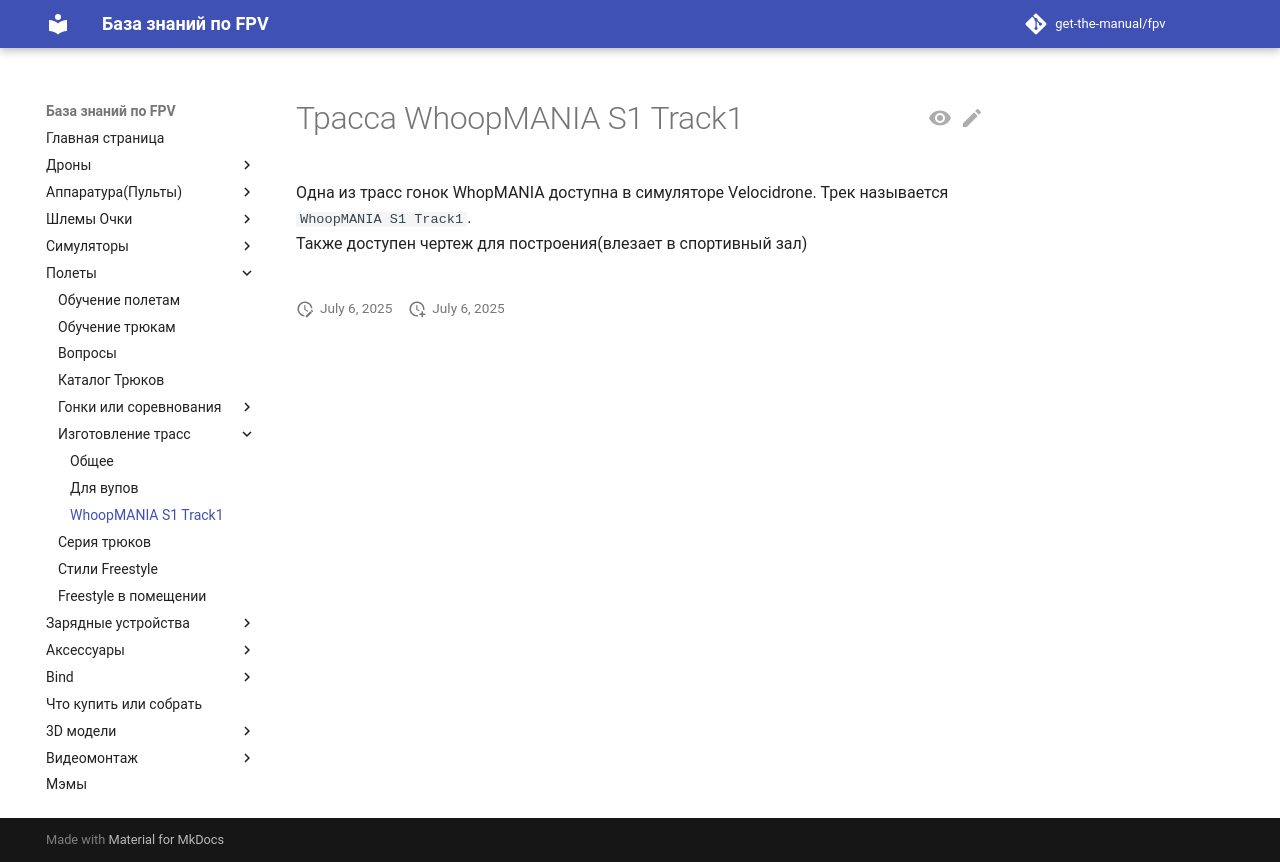

repository: get-the-manual/fpv · page: 30_Polety/Izgotovlenie_trass/WhoopMANIA_S1_Track1/index.html · generator: mkdocs

# Трасса WhoopMANIA S1 Track1
Одна из трасс гонок WhopMANIA доступна в симуляторе Velocidrone. Трек называется `WhoopMANIA S1 Track1`.  
Также доступен чертеж для построения(влезает в спортивный зал)  
![](WhoopMANIA_S1_Track1.jpg)
